pico-8 play session: no input (idle), after a click and taps of 🅾, ❎, 🅾+❎, 🅾 in the second before t = 0

[t = 1 s] idle ~1s (no d-pad/buttons)
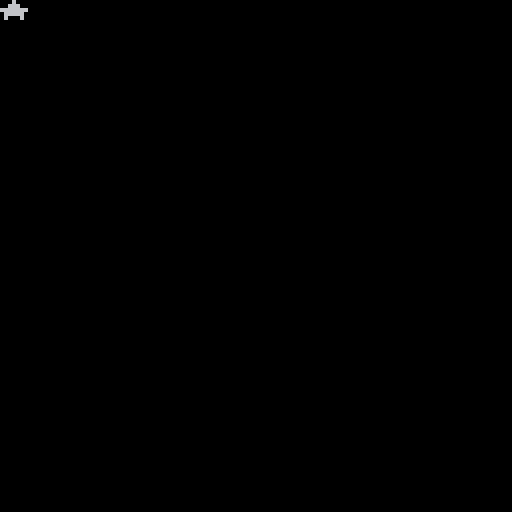

pico-8 cartridge
version 41
__lua__
-- new shit
-- by air

function _init()
 update_funcs={}
 update_funcs.attract=update_attract
 draw_funcs={}
 draw_funcs.attract=draw_attract
 reset()
end

function reset()
 -- globals
 timer=0
 sleep=0
 state="attract"
 debug={}
end
-->8
-- update
function _update()
 debug={}
 if sleep>0 then
  sleep-=1
 else
  update_funcs[state]()
 end
end

function update_attract()
end
-->8
-- draw
function _draw()
 draw_funcs[state]()
end

function draw_attract()
 cls()
 print('★')
 draw_debug()
end

function draw_debug()
 if #debug>0 then
  color(7)
  for i=1,#debug do
   print(debug[i])
  end
 end
end
-->8
-- sfx

-->8
-- maths
function closer_than(a,b,d)
 dx = a.x-b.x
 dy = a.y-b.y
 -- fast check
 if abs(dx)<d and abs(dy)<d then
  -- precise check
  if dx*dx+dy*dy<d*d then
   return true
  end  
 end
 return false
end
__gfx__
00000000000000000000000000000000000000000000000000000000000000000000000000000000000000000000000000000000000000000000000000000000
00000000000000000000000000000000000000000000000000000000000000000000000000000000000000000000000000000000000000000000000000000000
00700700000000000000000000000000000000000000000000000000000000000000000000000000000000000000000000000000000000000000000000000000
00077000000000000000000000000000000000000000000000000000000000000000000000000000000000000000000000000000000000000000000000000000
00077000000000000000000000000000000000000000000000000000000000000000000000000000000000000000000000000000000000000000000000000000
00700700000000000000000000000000000000000000000000000000000000000000000000000000000000000000000000000000000000000000000000000000
